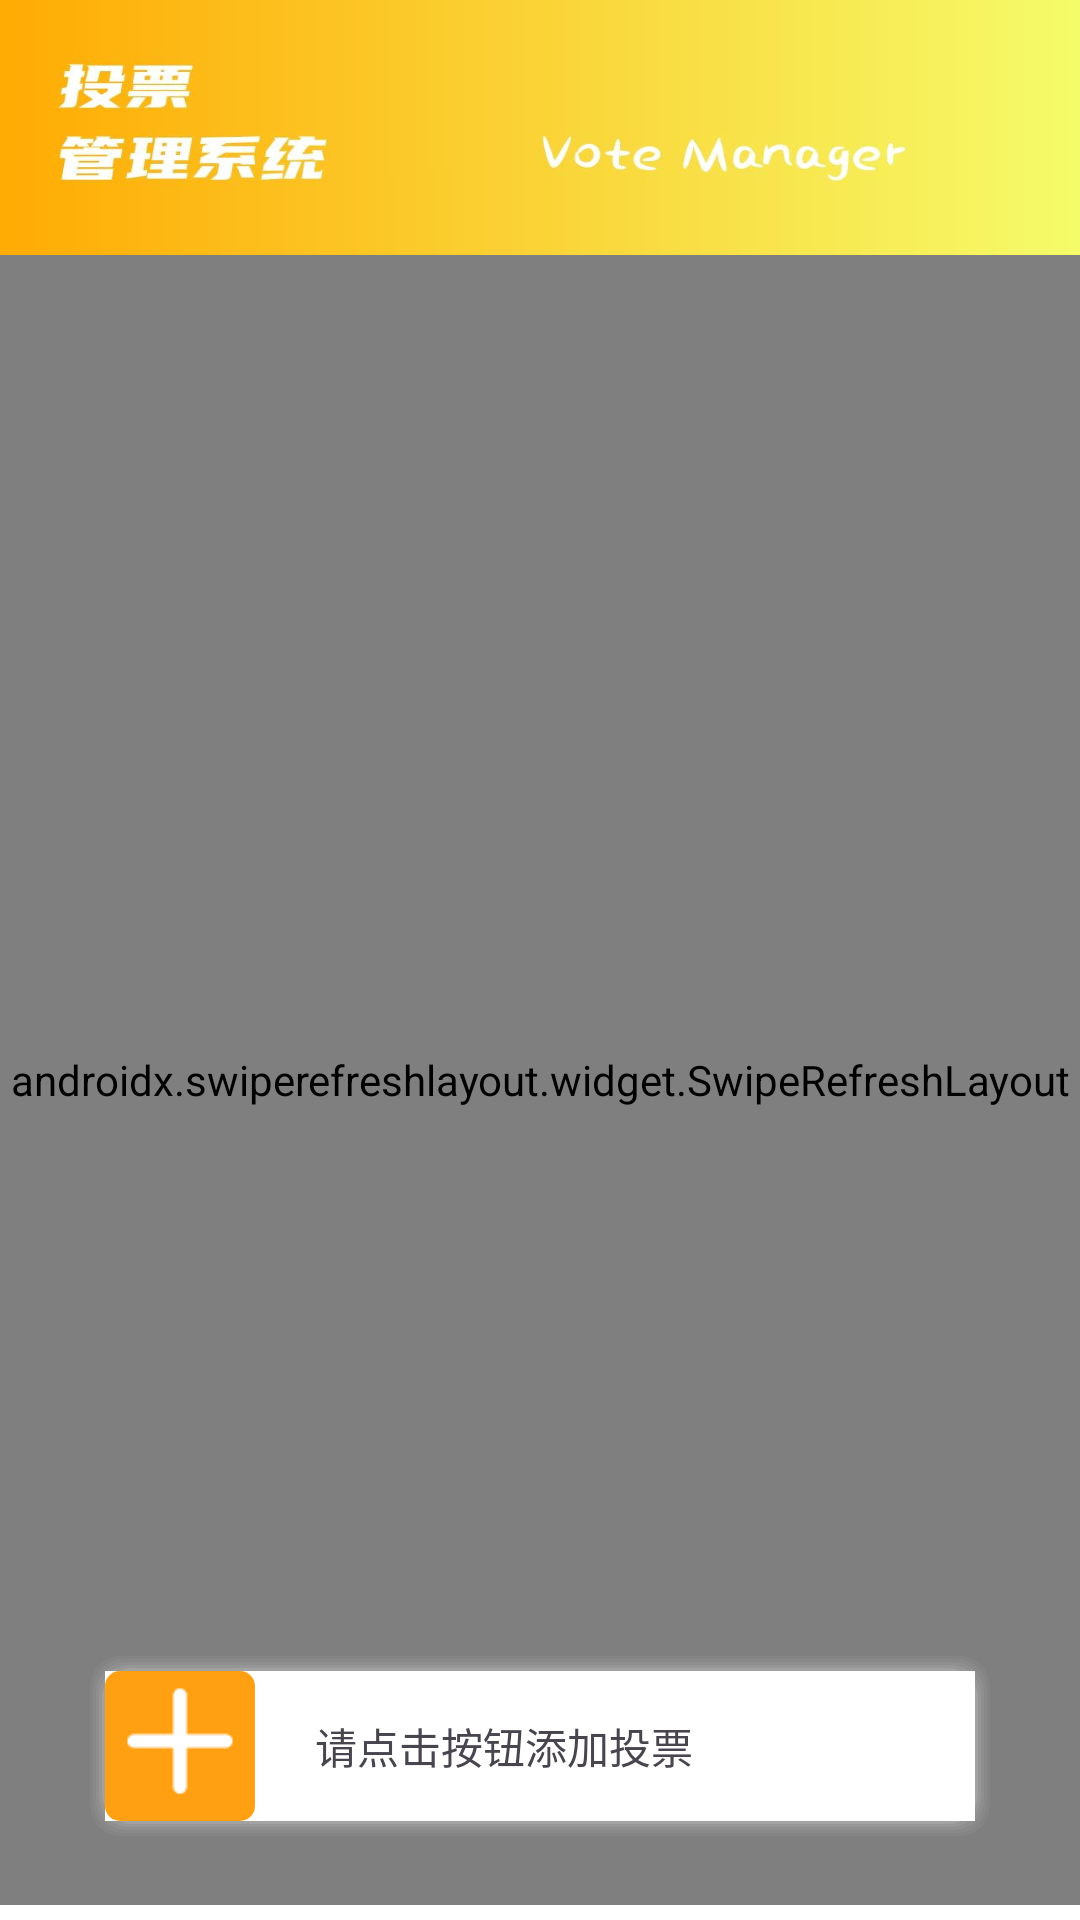

Write the Android layout XML for this screen, with the resource values it uses.
<!-- AndroidManifest.xml: application theme Theme.YuanShenStart -->
<!-- res/layout/activity_main.xml -->
<?xml version="1.0" encoding="utf-8"?>
<androidx.constraintlayout.widget.ConstraintLayout xmlns:android="http://schemas.android.com/apk/res/android"
    xmlns:app="http://schemas.android.com/apk/res-auto"
    xmlns:tools="http://schemas.android.com/tools"
    android:layout_width="match_parent"
    android:layout_height="match_parent"
    android:background="@drawable/votebacground"
    android:gravity="center_horizontal"
    android:orientation="vertical"
    tools:context=".MainActivity">


    <androidx.swiperefreshlayout.widget.SwipeRefreshLayout
        android:id="@+id/sw_fresh"
        android:layout_width="match_parent"
        android:layout_height="550dp"
        android:layout_marginTop="85dp"
        app:layout_constraintTop_toTopOf="parent"
        tools:ignore="MissingConstraints"
        tools:layout_editor_absoluteX="3dp">

        <androidx.recyclerview.widget.RecyclerView
            android:id="@+id/rl_votes_show"
            android:layout_width="match_parent"
            android:layout_height="550dp"
            android:layout_marginStart="10dp"
            android:layout_marginTop="92dp"
            android:layout_marginEnd="10dp"
            app:layout_constraintEnd_toEndOf="parent"
            app:layout_constraintHorizontal_bias="1.0"
            app:layout_constraintStart_toStartOf="parent"
            app:layout_constraintTop_toTopOf="parent"></androidx.recyclerview.widget.RecyclerView>


    </androidx.swiperefreshlayout.widget.SwipeRefreshLayout>

    <LinearLayout
        android:id="@+id/manager_button"
        android:layout_width="300dp"
        android:layout_height="60dp"
        android:layout_marginBottom="28dp"
        android:background="@drawable/addframe"
        android:orientation="horizontal"
        app:layout_constraintBottom_toBottomOf="parent"
        app:layout_constraintEnd_toEndOf="parent"
        app:layout_constraintStart_toStartOf="parent">

        <LinearLayout
            android:layout_width="50dp"
            android:layout_height="50dp"
            android:background="@drawable/yuanjiao"
            android:gravity="center">

            <ImageView
                android:layout_width="40dp"
                android:layout_height="40dp"
                android:layout_marginTop="-2dp"
                android:gravity="center"
                android:src="@drawable/add"></ImageView>

        </LinearLayout>

        <TextView
            android:layout_width="200dp"
            android:layout_height="wrap_content"
            android:layout_gravity="center_vertical"
            android:layout_marginLeft="20dp"
            android:text="请点击按钮添加投票"></TextView>
    </LinearLayout>


</androidx.constraintlayout.widget.ConstraintLayout>
<!-- resources referenced by this layout -->
<resources>
  <!-- drawable add: png bitmap (drawable, 467 bytes) -->
  <!-- drawable addframe (drawable) -->
  <?xml version="1.0" encoding="utf-8"?>
  <layer-list xmlns:android="http://schemas.android.com/apk/res/android">
      <item>
          <shape android:shape="rectangle">
              <padding
                  android:bottom="1dp"
                  android:left="1dp"
                  android:right="1dp"
                  android:top="1dp" />
              <solid android:color="#0DCCCCCC" />
              <corners android:radius="10dp" />
          </shape>
      </item>
      <item>
          <shape android:shape="rectangle">
              <padding
                  android:bottom="1dp"
                  android:left="1dp"
                  android:right="1dp"
                  android:top="1dp" />
              <solid android:color="#10CCCCCC" />
              <corners android:radius="10dp" />
          </shape>
      </item>
      <item>
          <shape android:shape="rectangle">
              <padding
                  android:bottom="1dp"
                  android:left="1dp"
                  android:right="1dp"
                  android:top="1dp" />
              <solid android:color="#15CCCCCC" />
              <corners android:radius="10dp" />
          </shape>
      </item>
      <item>
          <shape android:shape="rectangle">
              <padding
                  android:bottom="1dp"
                  android:left="1dp"
                  android:right="1dp"
                  android:top="1dp" />
              <solid android:color="#20CCCCCC" />
              <corners android:radius="10dp" />
          </shape>
      </item>
      <item>
          <shape android:shape="rectangle">
              <padding
                  android:bottom="1dp"
                  android:left="1dp"
                  android:right="1dp"
                  android:top="1dp" />
              <solid android:color="#30CCCCCC" />
              <corners android:radius="10dp" />
          </shape>
      </item>
      <item>
          <shape>
              <solid android:color="#ffFFFF" />
          </shape>
      </item>
  </layer-list>
  <!-- drawable votebacground: jpeg bitmap (drawable, 71465 bytes) -->
  <!-- drawable yuanjiao (drawable) -->
  <?xml version="1.0" encoding="utf-8"?>
  <shape xmlns:android="http://schemas.android.com/apk/res/android">
      <solid android:color="#FFA012"/>
      <corners android:radius="5dp"/>
  </shape>
  <style name="Theme.YuanShenStart" parent="Base.Theme.YuanShenStart" />
  <style name="Base.Theme.YuanShenStart" parent="Theme.Material3.DayNight.NoActionBar">
          
          
      </style>
</resources>
